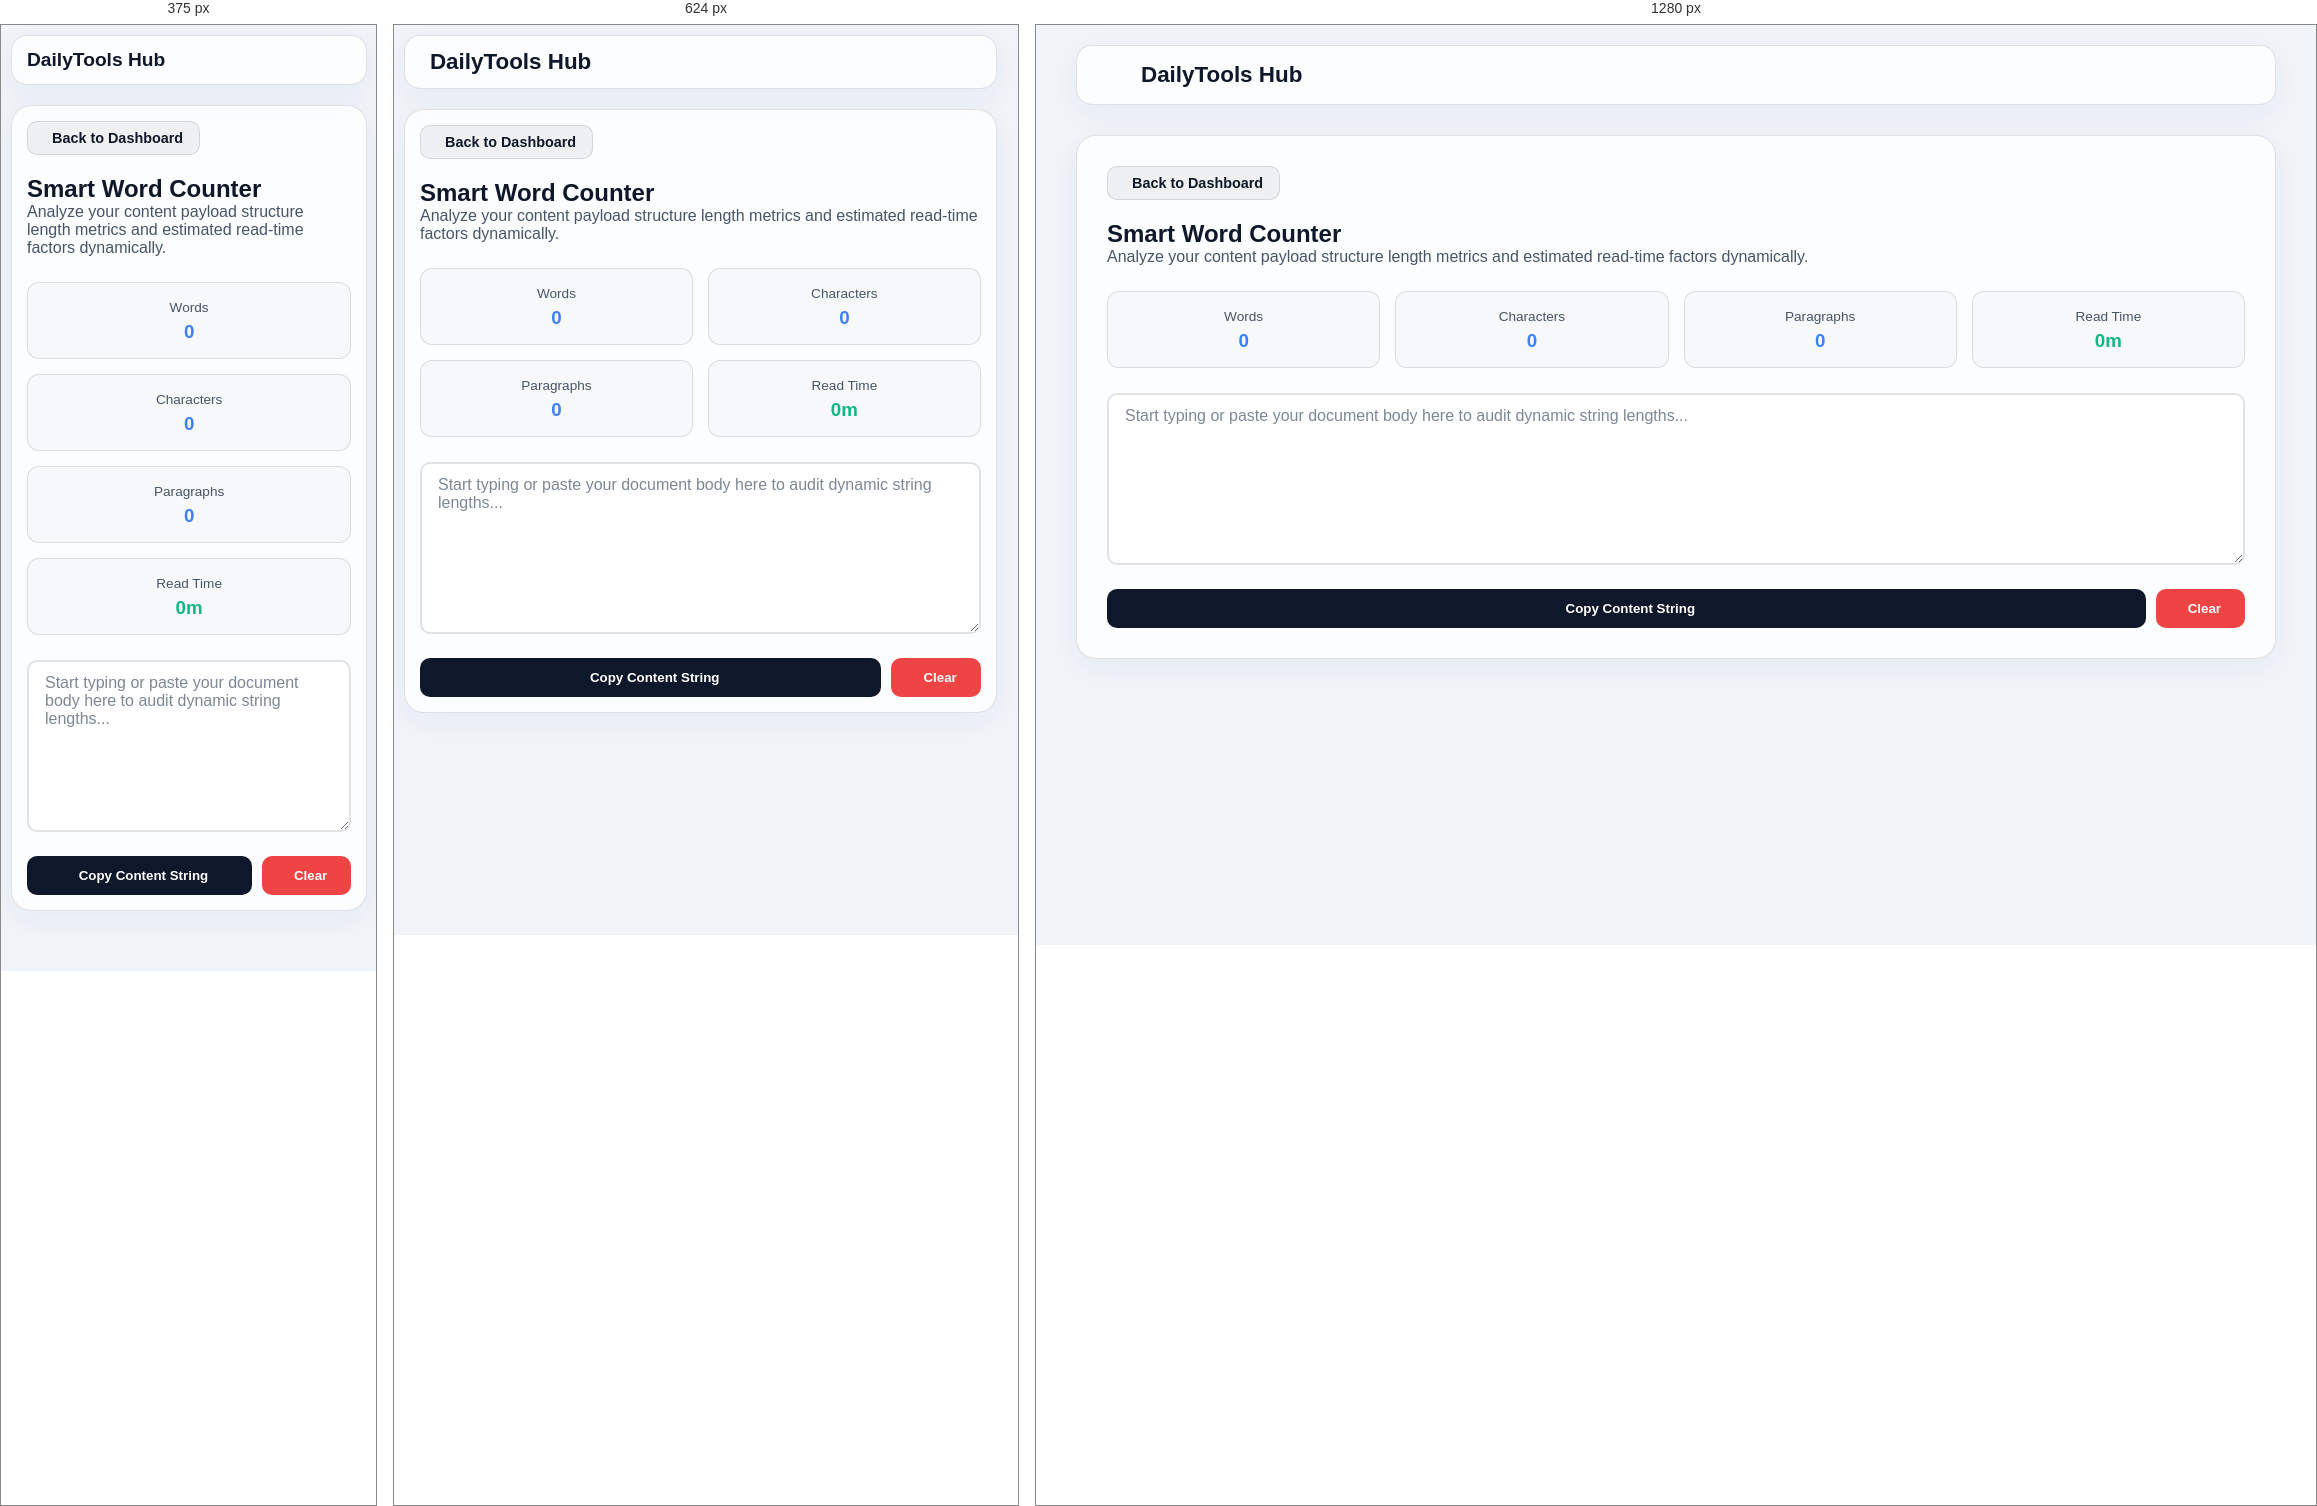
Rendered at 375 px, 624 px and 1280 px, left to right.

<!-- file: word-counter.html -->
<!DOCTYPE html>
<html lang="en" data-theme="light">
<head>
<title>Word Counter | DailyTools Hub</title>
<meta name="description" content="Use Word Counter online for free at DailyTools Hub. Fast, secure, mobile-friendly and completely free.">
    <link rel="icon" type="image/png" href="/images/favicon.png">
    <meta charset="UTF-8">
    <meta name="viewport" content="width=device-width, initial-scale=1.0">
    <title>Word Counter - DailyTools Hub</title>
    <link rel="stylesheet" href="../css/style.css">
    <link rel="stylesheet" href="../css/tools.css">
    <link rel="stylesheet" href="../css/responsive.css">
    <link rel="stylesheet" href="https://cdnjs.cloudflare.com/ajax/libs/font-awesome/6.4.0/css/all.min.css">
</head>
<body>

    <nav class="navbar glass-card">
        <a href="../index.html" class="logo"><i class="fas fa-cubes"></i> DailyTools Hub</a>
    </nav>

    <div class="tool-container">
        <a href="../index.html" class="btn" style="background: rgba(0,0,0,0.05); color: var(--text-main) !important; border: 1px solid var(--glass-border); margin-bottom: 20px; padding: 8px 16px; font-size: 0.9rem;">
            <i class="fas fa-arrow-left"></i> Back to Dashboard
        </a>

        <div style="margin-bottom: 25px;">
            <h2>Smart Word Counter</h2>
            <p class="text-muted">Analyze your content payload structure length metrics and estimated read-time factors dynamically.</p>
        </div>

        <!-- Live Metadata Counters Dash Block -->
        <div style="display: grid; grid-template-columns: repeat(4, 1fr); gap: 15px; margin-bottom: 20px;" class="tool-grid-preview">
            <div style="padding: 15px; background: rgba(0,0,0,0.02); border-radius: 12px; border: 1px solid var(--glass-border); text-align: center;">
                <span class="text-muted" style="font-size: 0.85rem;">Words</span>
                <h3 id="wordCount" style="color: var(--accent-color); margin-top: 5px;">0</h3>
            </div>
            <div style="padding: 15px; background: rgba(0,0,0,0.02); border-radius: 12px; border: 1px solid var(--glass-border); text-align: center;">
                <span class="text-muted" style="font-size: 0.85rem;">Characters</span>
                <h3 id="charCount" style="color: var(--accent-color); margin-top: 5px;">0</h3>
            </div>
            <div style="padding: 15px; background: rgba(0,0,0,0.02); border-radius: 12px; border: 1px solid var(--glass-border); text-align: center;">
                <span class="text-muted" style="font-size: 0.85rem;">Paragraphs</span>
                <h3 id="paraCount" style="color: var(--accent-color); margin-top: 5px;">0</h3>
            </div>
            <div style="padding: 15px; background: rgba(0,0,0,0.02); border-radius: 12px; border: 1px solid var(--glass-border); text-align: center;">
                <span class="text-muted" style="font-size: 0.85rem;">Read Time</span>
                <h3 id="readTime" style="color: var(--success); margin-top: 5px;">0m</h3>
            </div>
        </div>

        <div class="control-group">
            <textarea id="textInput" rows="8" placeholder="Start typing or paste your document body here to audit dynamic string lengths..." style="border: 2px solid var(--glass-border) !important;"></textarea>
        </div>

        <div style="display: flex; gap: 10px; margin-top: 15px;">
            <button id="copyTextBtn" class="btn" style="flex: 1; justify-content: center; background: var(--text-main);">
                <i class="fas fa-copy"></i> Copy Content String
            </button>
            <button id="clearBtn" class="btn" style="background: #EF4444; color: white !important;">
                <i class="fas fa-trash-alt"></i> Clear
            </button>
        </div>
    </div>

    <script src="../js/theme.js"></script>
    <script src="../js/toast.js"></script>
    <script src="../js/utils.js"></script>
    <script src="../js/tools/word-counter.js"></script>
</body>
</html>


/* @media block from responsive.css */
@media (max-width: 768px) {
    .navbar {
        margin: 10px;
        padding: 0.8rem 4%;
    }

    .nav-links {
        gap: 1rem;
    }

    .tool-container {
        margin: 20px 10px;
        padding: 15px;
    }

    /* Grids wrapper adjustments */
    div[style*="grid-template-columns: repeat(4, 1fr)"] {
        grid-template-columns: repeat(2, 1fr) !important;
    }

    div[style*="grid-template-columns: 1fr 1fr"] {
        grid-template-columns: 1fr !important;
    }

    .upload-zone {
        padding: 25px 15px;
    }
}

/* @media block from responsive.css */
@media (max-width: 480px) {
    .logo {
        font-size: 1.2rem;
    }

    div[style*="grid-template-columns: repeat(4, 1fr)"] {
        grid-template-columns: 1fr !important;
    }
}